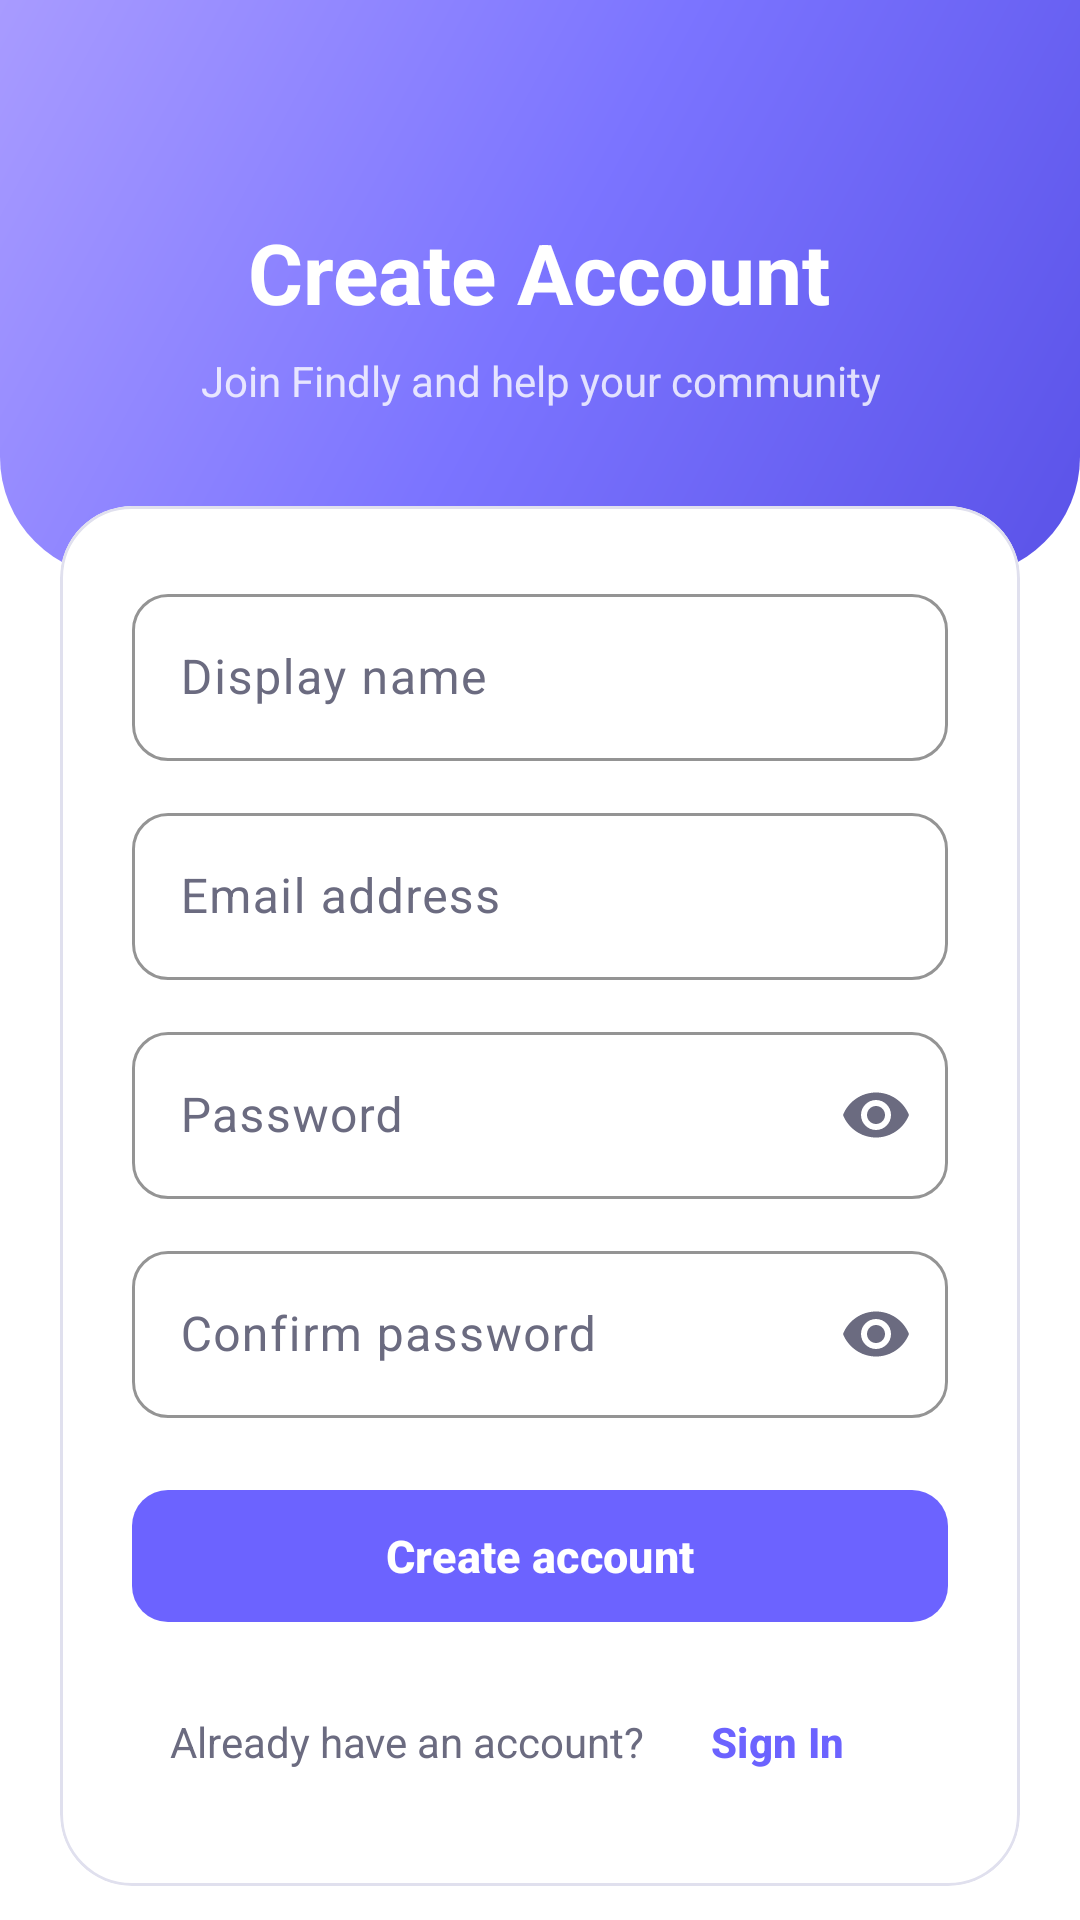

Write the Android layout XML for this screen, with the resource values it uses.
<!-- AndroidManifest.xml: application theme Theme.Findly -->
<!-- res/layout/fragment_register.xml -->
<?xml version="1.0" encoding="utf-8"?>
<androidx.core.widget.NestedScrollView
    xmlns:android="http://schemas.android.com/apk/res/android"
    xmlns:app="http://schemas.android.com/apk/res-auto"
    android:layout_width="match_parent"
    android:layout_height="match_parent"
    android:background="?attr/colorSurface"
    android:fillViewport="true">

    <LinearLayout
        android:layout_width="match_parent"
        android:layout_height="match_parent"
        android:orientation="vertical"
        android:background="?attr/colorSurface">



        
        <LinearLayout
            android:layout_width="match_parent"
            android:layout_height="wrap_content"
            android:orientation="vertical"
            android:gravity="center"
            android:background="@drawable/bg_auth_header"
            android:paddingTop="72dp"
            android:paddingBottom="56dp"
            android:paddingHorizontal="32dp">

            <TextView
                android:layout_width="wrap_content"
                android:layout_height="wrap_content"
                android:text="@string/title_create_account"
                android:textSize="28sp"
                android:textStyle="bold"
                android:textColor="@color/white" />

            <TextView
                android:layout_width="wrap_content"
                android:layout_height="wrap_content"
                android:layout_marginTop="8dp"
                android:text="@string/subtitle_create_account"
                android:textSize="14sp"
                android:textColor="#CCffffff"
                android:gravity="center"
                android:paddingHorizontal="32dp" />

        </LinearLayout>

        
        <androidx.constraintlayout.widget.ConstraintLayout
            android:layout_width="match_parent"
            android:layout_height="wrap_content"
            android:layout_marginTop="-24dp">

            <com.google.android.material.card.MaterialCardView
                android:layout_width="match_parent"
                android:layout_height="wrap_content"
                android:layout_marginHorizontal="20dp"
                app:cardCornerRadius="24dp"
                app:cardElevation="0dp"
                app:strokeWidth="1dp"
                app:strokeColor="?attr/colorOutlineVariant"
                app:cardBackgroundColor="?attr/colorSurface"
                app:layout_constraintTop_toTopOf="parent"
                app:layout_constraintStart_toStartOf="parent"
                app:layout_constraintEnd_toEndOf="parent">

                <LinearLayout
                    android:layout_width="match_parent"
                    android:layout_height="wrap_content"
                    android:orientation="vertical"
                    android:padding="24dp">

                    
                    <com.google.android.material.textfield.TextInputLayout
                        android:id="@+id/layoutDisplayName"
                        style="@style/Widget.Findly.TextInputLayout"
                        android:layout_width="match_parent"
                        android:layout_height="wrap_content"
                        android:hint="@string/hint_display_name"
                        app:startIconDrawable="@drawable/ic_person">

                        <com.google.android.material.textfield.TextInputEditText
                            android:id="@+id/etDisplayName"
                            android:layout_width="match_parent"
                            android:layout_height="wrap_content"
                            android:inputType="textPersonName|textCapWords"
                            android:maxLines="1" />

                    </com.google.android.material.textfield.TextInputLayout>

                    
                    <com.google.android.material.textfield.TextInputLayout
                        android:id="@+id/layoutEmail"
                        style="@style/Widget.Findly.TextInputLayout"
                        android:layout_width="match_parent"
                        android:layout_height="wrap_content"
                        android:layout_marginTop="12dp"
                        android:hint="@string/hint_email"
                        app:startIconDrawable="@drawable/ic_person">

                        <com.google.android.material.textfield.TextInputEditText
                            android:id="@+id/etEmail"
                            android:layout_width="match_parent"
                            android:layout_height="wrap_content"
                            android:inputType="textEmailAddress"
                            android:maxLines="1" />

                    </com.google.android.material.textfield.TextInputLayout>

                    
                    <com.google.android.material.textfield.TextInputLayout
                        android:id="@+id/layoutPassword"
                        style="@style/Widget.Findly.TextInputLayout"
                        android:layout_width="match_parent"
                        android:layout_height="wrap_content"
                        android:layout_marginTop="12dp"
                        android:hint="@string/hint_password"
                        app:endIconMode="password_toggle">

                        <com.google.android.material.textfield.TextInputEditText
                            android:id="@+id/etPassword"
                            android:layout_width="match_parent"
                            android:layout_height="wrap_content"
                            android:inputType="textPassword"
                            android:maxLines="1" />

                    </com.google.android.material.textfield.TextInputLayout>

                    
                    <com.google.android.material.textfield.TextInputLayout
                        android:id="@+id/layoutConfirmPassword"
                        style="@style/Widget.Findly.TextInputLayout"
                        android:layout_width="match_parent"
                        android:layout_height="wrap_content"
                        android:layout_marginTop="12dp"
                        android:hint="@string/hint_confirm_password"
                        app:endIconMode="password_toggle">

                        <com.google.android.material.textfield.TextInputEditText
                            android:id="@+id/etConfirmPassword"
                            android:layout_width="match_parent"
                            android:layout_height="wrap_content"
                            android:inputType="textPassword"
                            android:maxLines="1" />

                    </com.google.android.material.textfield.TextInputLayout>

                    
                    <com.google.android.material.button.MaterialButton
                        android:id="@+id/btnRegister"
                        android:layout_width="match_parent"
                        android:layout_height="52dp"
                        android:layout_marginTop="20dp"
                        android:text="@string/btn_register"
                        android:textSize="15sp"
                        android:textStyle="bold"
                        app:cornerRadius="12dp" />

                    
                    <LinearLayout
                        android:layout_width="wrap_content"
                        android:layout_height="wrap_content"
                        android:orientation="horizontal"
                        android:gravity="center_vertical"
                        android:layout_gravity="center_horizontal"
                        android:layout_marginTop="12dp">

                        <TextView
                            android:layout_width="wrap_content"
                            android:layout_height="wrap_content"
                            android:text="@string/have_account"
                            android:textSize="14sp"
                            android:textColor="?attr/colorOnSurfaceVariant" />

                        <com.google.android.material.button.MaterialButton
                            android:id="@+id/btnGoToLogin"
                            style="@style/Widget.Material3.Button.TextButton"
                            android:layout_width="wrap_content"
                            android:layout_height="wrap_content"
                            android:text="@string/btn_sign_in"
                            android:textColor="?attr/colorPrimary"
                            android:textStyle="bold" />

                    </LinearLayout>

                </LinearLayout>

            </com.google.android.material.card.MaterialCardView>

        </androidx.constraintlayout.widget.ConstraintLayout>

        
        <com.google.android.material.progressindicator.CircularProgressIndicator
            android:id="@+id/progressBar"
            android:layout_width="wrap_content"
            android:layout_height="wrap_content"
            android:layout_gravity="center_horizontal"
            android:layout_marginTop="20dp"
            android:layout_marginBottom="32dp"
            android:visibility="gone" />

    </LinearLayout>

</androidx.core.widget.NestedScrollView>
<!-- resources referenced by this layout -->
<resources>
  <color name="white">#FFFFFFFF</color>
  <!-- drawable bg_auth_header (drawable) -->
  <?xml version="1.0" encoding="utf-8"?>
  <shape xmlns:android="http://schemas.android.com/apk/res/android"
      android:shape="rectangle">
  
      <gradient
          android:startColor="#5A52E8"
          android:centerColor="#7B74FF"
          android:endColor="#A89BFF"
          android:angle="135"
          android:type="linear" />
  
      <corners
          android:bottomLeftRadius="40dp"
          android:bottomRightRadius="40dp" />
  
  </shape>
  <string name="btn_register">Create account</string>
  <string name="btn_sign_in">Sign In</string>
  <string name="have_account">Already have an account?</string>
  <string name="hint_confirm_password">Confirm password</string>
  <string name="hint_display_name">Display name</string>
  <string name="hint_email">Email address</string>
  <string name="hint_password">Password</string>
  <string name="subtitle_create_account">Join Findly and help your community</string>
  <string name="title_create_account">Create Account</string>
  <style name="Widget.Findly.TextInputLayout" parent="Widget.Material3.TextInputLayout.OutlinedBox">
          <item name="boxCornerRadiusTopStart">12dp</item>
          <item name="boxCornerRadiusTopEnd">12dp</item>
          <item name="boxCornerRadiusBottomStart">12dp</item>
          <item name="boxCornerRadiusBottomEnd">12dp</item>
          <item name="boxStrokeColor">@color/outline_light</item>
          <item name="hintTextColor">@color/text_secondary_light</item>
      </style>
  <style name="Theme.Findly" parent="Base.Theme.Findly" />
  <color name="outline_light">#E0E0EE</color>
  <color name="text_secondary_light">#6B6B80</color>
  <color name="brand_primary">#6C63FF</color>
  <color name="brand_primary_light">#EEF0FF</color>
  <color name="brand_primary_dark">#4B44CC</color>
  <color name="brand_secondary">#FF6584</color>
  <color name="brand_secondary_light">#FFF0F3</color>
  <color name="background_light">#F5F5FA</color>
  <color name="surface_light">#FFFFFF</color>
  <color name="text_primary_light">#1A1A2E</color>
  <color name="surface_variant_light">#F0F0F8</color>
  <style name="Widget.Findly.BottomNavigation" parent="Widget.Material3.BottomNavigationView">
          <item name="android:background">@color/surface_light</item>
          <item name="itemActiveIndicatorStyle">@style/Widget.Findly.BottomNavigation.ActiveIndicator</item>
          <item name="elevation">8dp</item>
      </style>
  <style name="ShapeAppearance.Findly.Small" parent="ShapeAppearance.Material3.SmallComponent">
          <item name="cornerFamily">rounded</item>
          <item name="cornerSize">8dp</item>
      </style>
  <style name="ShapeAppearance.Findly.Medium" parent="ShapeAppearance.Material3.MediumComponent">
          <item name="cornerFamily">rounded</item>
          <item name="cornerSize">12dp</item>
      </style>
  <style name="ShapeAppearance.Findly.Large" parent="ShapeAppearance.Material3.LargeComponent">
          <item name="cornerFamily">rounded</item>
          <item name="cornerSize">16dp</item>
      </style>
  <style name="Widget.Findly.BottomNavigation.ActiveIndicator" parent="Widget.Material3.BottomNavigationView.ActiveIndicator">
          <item name="android:color">@color/brand_primary_light</item>
          <item name="shapeAppearance">@style/ShapeAppearance.Findly.Medium</item>
      </style>
</resources>
